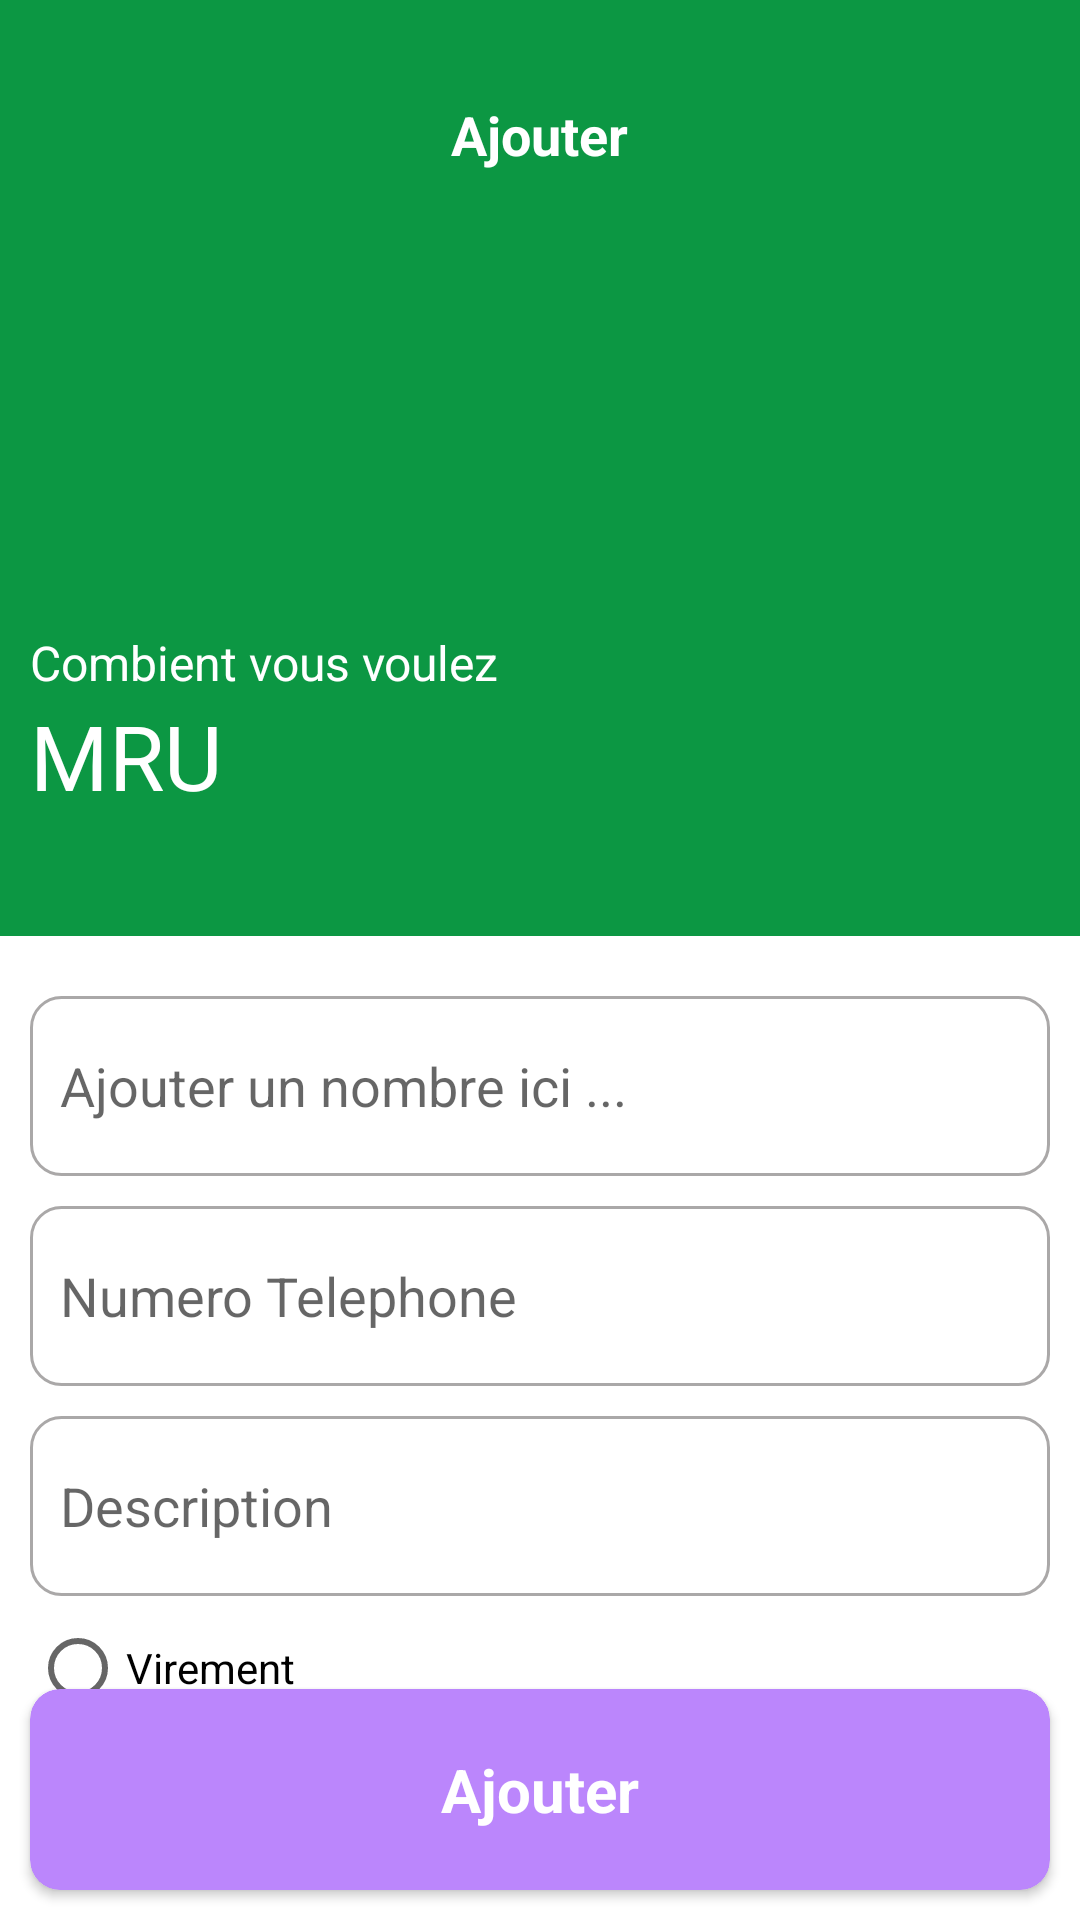

This screen was rendered from an Android layout file. Write that file and the resources it references.
<!-- AndroidManifest.xml: application theme Theme.Lebenti -->
<!-- res/layout/activity_add.xml -->
<?xml version="1.0" encoding="utf-8"?>
<RelativeLayout xmlns:android="http://schemas.android.com/apk/res/android"
    xmlns:app="http://schemas.android.com/apk/res-auto"
    xmlns:tools="http://schemas.android.com/tools"
    android:layout_width="match_parent"
    android:layout_height="match_parent"
    tools:context=".AddActivity">
    <LinearLayout
        android:orientation="vertical"
        android:layout_width="match_parent"
        android:layout_height="wrap_content">
        <LinearLayout
            android:orientation="vertical"
            android:layout_width="match_parent"
            android:layout_height="wrap_content">
            <LinearLayout
                android:padding="10dp"
                android:background="@color/green"
                android:orientation="vertical"
                android:layout_width="match_parent"
                android:layout_height="wrap_content">

                <RelativeLayout
                    android:layout_marginTop="20dp"
                    android:layout_width="match_parent"
                    android:layout_height="wrap_content">
                    <ImageView
                        android:layout_centerVertical="true"
                        android:src="@drawable/back_icon"
                        android:layout_width="30dp"
                        android:layout_height="30dp"
                        app:tint="@color/white" />
                    <TextView
                        android:layout_centerVertical="true"
                        android:textStyle="bold"
                        android:textColor="@color/white"
                        android:textSize="18sp"
                        android:layout_centerHorizontal="true"
                        android:text="Ajouter"
                        android:layout_width="wrap_content"
                        android:layout_height="wrap_content" />
                </RelativeLayout>
                <LinearLayout
                    android:layout_marginBottom="30dp"
                    android:layout_marginTop="150sp"
                    android:orientation="vertical"
                    android:layout_width="match_parent"
                    android:layout_height="wrap_content" >
                    <TextView
                        android:textColor="@color/white"
                        android:text="Combient vous voulez"
                        android:textSize="16sp"
                        android:layout_width="wrap_content"
                        android:layout_height="wrap_content" />
                    <LinearLayout
                        android:orientation="horizontal"
                        android:layout_width="match_parent"
                        android:layout_height="wrap_content">
                        <TextView
                            android:textSize="30sp"
                            android:textColor="@color/white"
                            android:text="MRU"
                            android:layout_width="wrap_content"
                            android:layout_height="wrap_content" />

                    </LinearLayout>
                </LinearLayout>

            </LinearLayout>
        </LinearLayout>
        <LinearLayout
            android:padding="10dp"
            android:orientation="vertical"
            android:layout_width="match_parent"
            android:layout_height="wrap_content" >

            <EditText
                android:id="@+id/amount"
                android:inputType="number"
                android:padding="10dp"
                android:hint="Ajouter un nombre ici ..."
                android:layout_marginTop="10dp"
                android:background="@drawable/stroke"
                android:layout_width="match_parent"
                android:layout_height="60dp" />

            <EditText
                android:id="@+id/payementNumero"
                android:padding="10dp"
                android:hint="Numero Telephone"
                android:layout_marginTop="10dp"
                android:background="@drawable/stroke"
                android:layout_width="match_parent"
                android:layout_height="60dp" />


            <EditText
                android:id="@+id/descripton"
                android:hint="Description"
                android:padding="10dp"
                android:layout_marginTop="10dp"
                android:background="@drawable/stroke"
                android:layout_width="match_parent"
                android:layout_height="60dp" />
            
            <RadioGroup
                android:id="@+id/radioGroup"
                android:layout_width="match_parent"
                android:layout_height="wrap_content">
                <RadioButton
                    android:id="@+id/incomeRadio"
                    android:text="Virement"
                    android:layout_width="wrap_content"
                    android:layout_height="wrap_content" />

                <RadioButton
                    android:checked="true"
                    android:id="@+id/expenseRadio"
                    android:text="Retrait"
                    android:layout_width="wrap_content"
                    android:layout_height="wrap_content" />
            </RadioGroup>
        </LinearLayout>
    </LinearLayout>

    <androidx.cardview.widget.CardView
        android:id="@+id/addBtn"
        android:layout_width="match_parent"
        android:layout_height="wrap_content"
        android:layout_alignParentBottom="true"
        android:layout_marginStart="10dp"
        android:layout_marginTop="10dp"
        android:layout_marginEnd="10dp"
        android:layout_marginBottom="10dp"
        android:backgroundTint="@color/purple_200"
        app:cardCornerRadius="10dp">

        <TextView
            android:layout_width="wrap_content"
            android:layout_height="wrap_content"
            android:layout_gravity="center"
            android:padding="20dp"
            android:text="Ajouter"
            android:textColor="@color/white"
            android:textSize="20sp"
            android:textStyle="bold" />

    </androidx.cardview.widget.CardView>

</RelativeLayout>
<!-- resources referenced by this layout -->
<resources>
  <color name="green">#0C9743</color>
  <color name="purple_200">#FFBB86FC</color>
  <color name="white">#FFFFFFFF</color>
  <!-- drawable stroke (drawable) -->
  <?xml version="1.0" encoding="utf-8"?>
  <shape xmlns:android="http://schemas.android.com/apk/res/android">
  
      <stroke android:color="@color/grey" android:width="1dp" />
      <corners android:radius="10dp" />
  </shape>
  <style name="Theme.Lebenti" parent="Theme.MaterialComponents.DayNight.DarkActionBar">
          
          <item name="colorPrimary">@color/purple_500</item>
          <item name="colorPrimaryVariant">@color/purple_700</item>
          <item name="colorOnPrimary">@color/white</item>
          
          <item name="colorSecondary">@color/teal_200</item>
          <item name="colorSecondaryVariant">@color/teal_700</item>
          <item name="colorOnSecondary">@color/black</item>
          
          <item name="android:statusBarColor">?attr/colorPrimaryVariant</item>
          
      </style>
  <color name="grey">#AAA8A8</color>
  <color name="purple_500">#FF6200EE</color>
  <color name="purple_700">#FF3700B3</color>
  <color name="teal_200">#FF03DAC5</color>
  <color name="teal_700">#FF018786</color>
  <color name="black">#FF000000</color>
</resources>
